Labelled photos from "normalized_fracture_dataset", an image-classification folder in Gyerzix/medai. The possible labels are: fracture, normal.

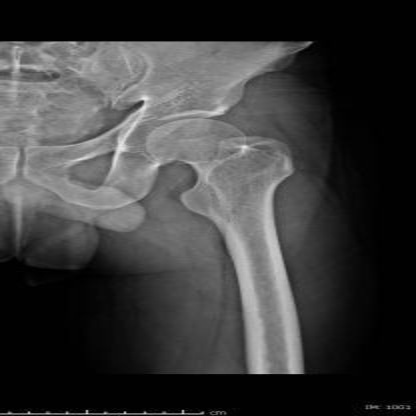
Label: normal

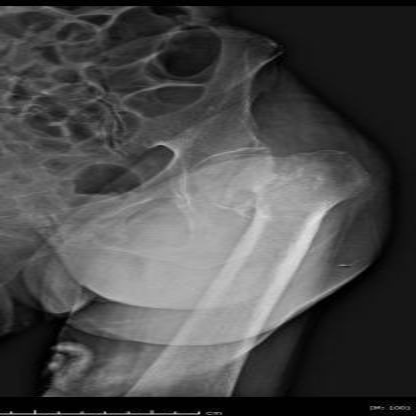
Label: fracture

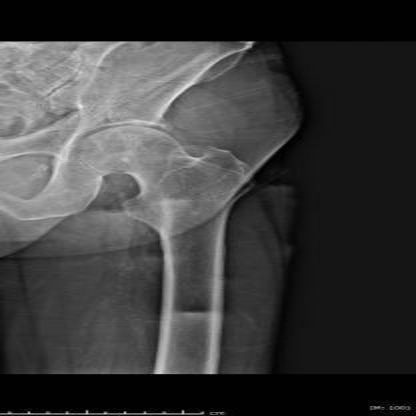
Label: normal

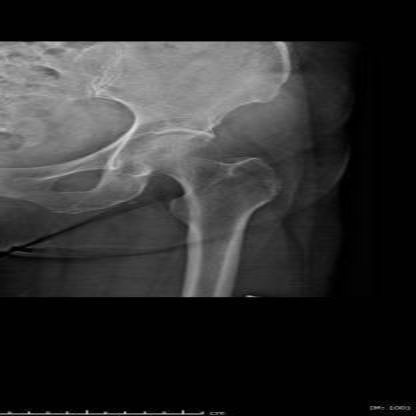
Label: normal

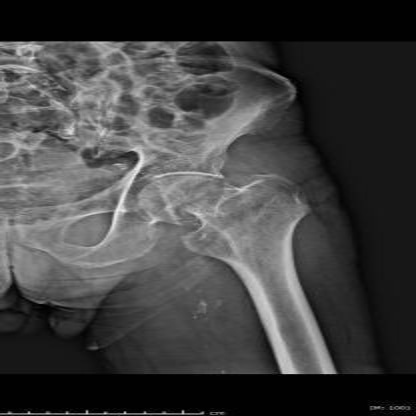
Label: fracture

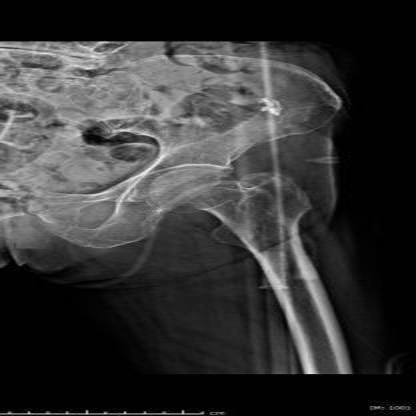
Label: normal
